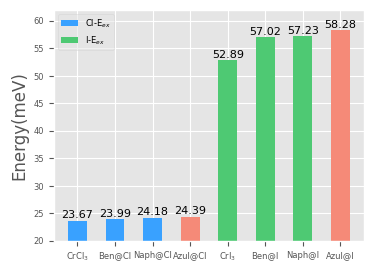

Here is the Python script that generated this plot:
import matplotlib.pyplot as plt
import numpy as np
# plt.style.use('seaborn-deep')
styles='ggplot'
plt.style.use(styles)
plt.rc('font',family='Times New Roman')
print(plt.style.available)
CrBr_Eex=np.array([38.98,39.55,39.88,40.26,46.68,47.89,47.82])
CrBr3_name=['CrBr$_3$','Ben@Br','Naph@Br',
           'Azul@Br','Gr@Br','GBs-1@Br','GBs-2@Br']
CrX_Energy=np.array([23.67,23.99,24.18,24.39,52.89,57.02,57.23,58.28])
CrX_Name=['CrCl$_3$','Ben@Cl','Naph@Cl','Azul@Cl','CrI$_3$','Ben@I','Naph@I','Azul@I']

# x=np.arange(len(CrBr_Eex))
x=np.arange(len(CrX_Energy))
fig = plt.figure(figsize=(4, 3), dpi=300)

ax=plt.gca()
wid=0.5
# colors=['#00BFC4','#00BFC4','#00BFC4','#F58A78','#00BFC4','#F58A78','#00BFC4']
colors=['#39A1FF','#39A1FF','#39A1FF','#F58A78','#4EC973','#4EC973','#4EC973','#F58A78']
plt.bar(x,CrX_Energy,width=wid,tick_label=CrX_Name,color=colors,label='Cl-E$_{ex}$')
plt.bar(7,12,width=wid,color='#4EC973',label='I-E$_{ex}$')
for x,y in zip(x,CrX_Energy):
    plt.text(x,y+0.1,'{}'.format(y),ha='center',va='bottom',fontsize=8)
# a = np.array([[1, 1],
#               [2, 2]])
#
# for x,y in zip(range(len(CrBr_Eex)),CrBr_Eex):
#     ax.imshow(a, interpolation='bicubic', extent=(x, x + wid, 0, y), cmap=plt.cm.Blues_r)
# ax.set_aspect('auto')
plt.ylim(20,62)
# plt.xticks(rotation=30)
plt.tick_params(axis='both', labelsize=6)
plt.legend(loc=2,fontsize=6,framealpha=0.5)
plt.ylabel('Energy(meV)')
plt.savefig('CrX3',bbox_inches='tight')
plt.show()